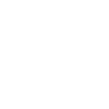
t = 0.00 s
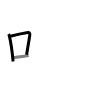
t = 2.50 s
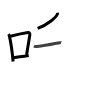
t = 4.75 s
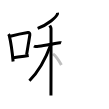
t = 7.25 s
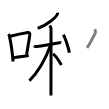
t = 9.50 s
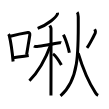
t = 12.00 s

The animated SVG that drew these frames (rendered in a browser with its animation timeline set to each time). Animation: 12 SMIL elements (animate=12); one cycle of 12.00 s.

<svg width="109px" height="109px" viewBox="0 0 px 109px" xmlns="http://www.w3.org/2000/svg" xmlns:xlink="http://www.w3.org/1999/xlink" xml:space="preserve" version="1.1"  baseProfile="full">
<path d="M8.5,34.06c0.3,0.45,0.61,0.82,0.74,1.38c1.05,4.42,3.15,18.12,3.87,26.06" style="fill:none;stroke:black;stroke-width:3;opacity:0">
  <animate attributeType="CSS" attributeName="opacity" from="0" to="1" begin="0s" dur="1s" repeatCount="Indefinite" fill="freeze" />
</path>
<path d="M10.38,36.18c7.62-1.94,14.03-3.11,17.56-3.69c1.29-0.21,2.07,1.26,1.88,2.51c-0.77,5.17-2.09,12.65-3.23,19.8" style="fill:none;stroke:black;stroke-width:3;opacity:0">
  <animate attributeType="CSS" attributeName="opacity" from="0" to="1" begin="1s" dur="1s" repeatCount="Indefinite" fill="freeze" />
</path>
<path d="M12.83,57.86c4.15-0.66,10.17-1.42,15.88-2.43" style="fill:none;stroke:black;stroke-width:3;opacity:0">
  <animate attributeType="CSS" attributeName="opacity" from="0" to="1" begin="2s" dur="1s" repeatCount="Indefinite" fill="freeze" />
</path>
<path d="M57.48,12.75c0.05,0.37,0.12,0.96-0.11,1.49c-1.35,3.14-9.1,10.02-19.7,14.24" style="fill:none;stroke:black;stroke-width:3;opacity:0">
  <animate attributeType="CSS" attributeName="opacity" from="0" to="1" begin="3s" dur="1s" repeatCount="Indefinite" fill="freeze" />
</path>
<path d="M33.98,45.9c0.28,0.19,1.01,0.49,1.75,0.56c2.02,0.19,19.02-2.78,24.07-3.7c0.73-0.13,0.92-0.19,1.38,0" style="fill:none;stroke:black;stroke-width:3;opacity:0">
  <animate attributeType="CSS" attributeName="opacity" from="0" to="1" begin="4s" dur="1s" repeatCount="Indefinite" fill="freeze" />
</path>
<path d="M49.77,25.6c0.27,0.45,1.19,2.02,1.25,2.91c0.05,0.9,0,61.39-0.06,66.99" style="fill:none;stroke:black;stroke-width:3;opacity:0">
  <animate attributeType="CSS" attributeName="opacity" from="0" to="1" begin="5s" dur="1s" repeatCount="Indefinite" fill="freeze" />
</path>
<path d="M50.78,44.8C46.45,56.57,39.22,71.1,29.41,80.74" style="fill:none;stroke:black;stroke-width:3;opacity:0">
  <animate attributeType="CSS" attributeName="opacity" from="0" to="1" begin="6s" dur="1s" repeatCount="Indefinite" fill="freeze" />
</path>
<path d="M53.02,53.86c3.51,2.59,6.47,7.78,8.36,11.11" style="fill:none;stroke:black;stroke-width:3;opacity:0">
  <animate attributeType="CSS" attributeName="opacity" from="0" to="1" begin="7s" dur="1s" repeatCount="Indefinite" fill="freeze" />
</path>
<path d="M63.37,34.76c2.2,3.72,5.41,14.24,6.01,17.96" style="fill:none;stroke:black;stroke-width:3;opacity:0">
  <animate attributeType="CSS" attributeName="opacity" from="0" to="1" begin="8s" dur="1s" repeatCount="Indefinite" fill="freeze" />
</path>
<path d="M94.68,29.21c0.54,0.88,1.15,2.05,0.66,3.43c-0.5,1.37-5.91,12.1-8.37,15.3" style="fill:none;stroke:black;stroke-width:3;opacity:0">
  <animate attributeType="CSS" attributeName="opacity" from="0" to="1" begin="9s" dur="1s" repeatCount="Indefinite" fill="freeze" />
</path>
<path d="M77.17,12.3c0.7,0.82,1.06,3.02,1.07,4.38C78.53,51.67,79,80.25,60.52,95.79" style="fill:none;stroke:black;stroke-width:3;opacity:0">
  <animate attributeType="CSS" attributeName="opacity" from="0" to="1" begin="10s" dur="1s" repeatCount="Indefinite" fill="freeze" />
</path>
<path d="M78.18,53.12C83.52,70.88,91,85.96,95.55,92.87c1.33,2.01,1.54,1.91,2.57,2.45" style="fill:none;stroke:black;stroke-width:3;opacity:0">
  <animate attributeType="CSS" attributeName="opacity" from="0" to="1" begin="11s" dur="1s" repeatCount="Indefinite" fill="freeze" />
</path>
</svg>
